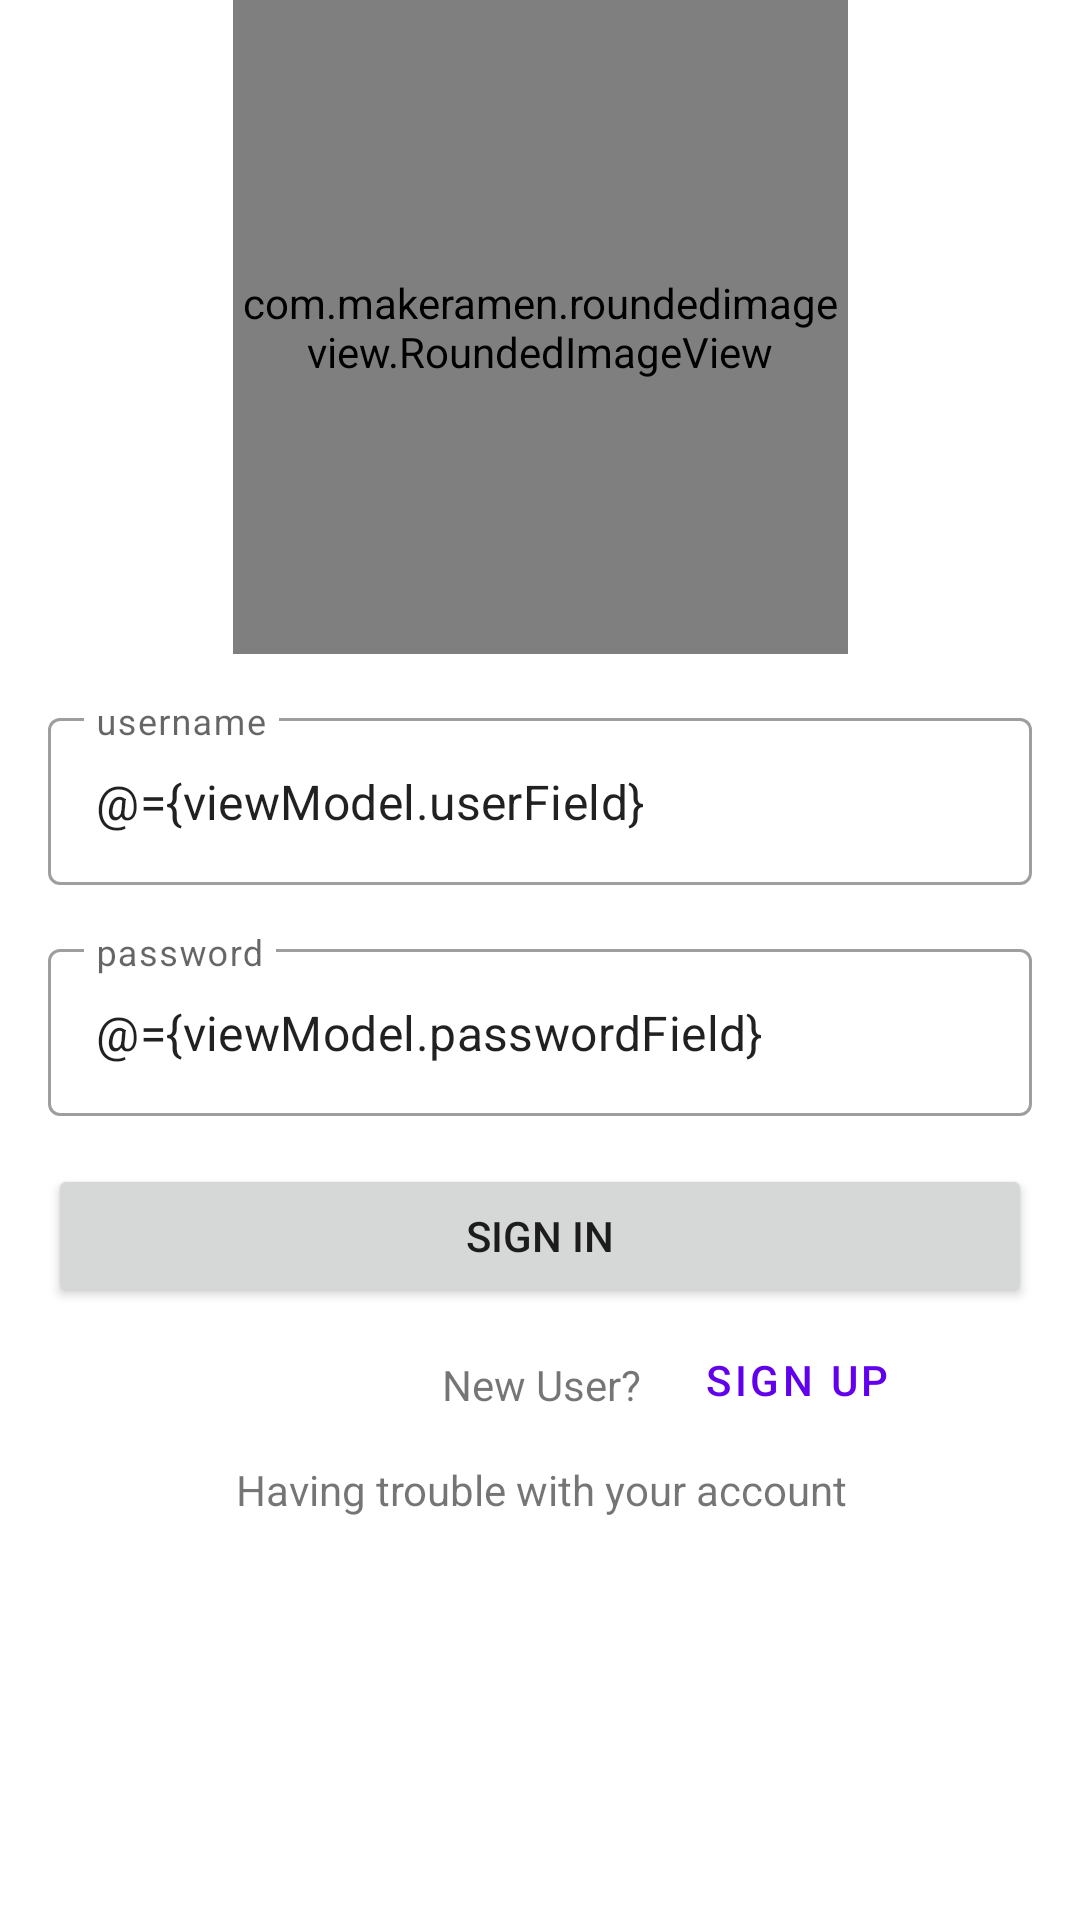

Reconstruct the res/layout file that produces this screen, plus the resources it refers to.
<!-- AndroidManifest.xml: application theme Theme.Adoptame -->
<!-- res/layout/activity_login.xml -->
<?xml version="1.0" encoding="utf-8"?>

<layout xmlns:android="http://schemas.android.com/apk/res/android"
    xmlns:app="http://schemas.android.com/apk/res-auto"
    xmlns:tools="http://schemas.android.com/tools">

    <data>
        <variable
            name="viewModel"
            type="com.rosales.adoptame.ui.login.LoginViewModel" />
    </data>

    <androidx.constraintlayout.widget.ConstraintLayout
        android:layout_width="match_parent"
        android:layout_height="match_parent">

        <com.makeramen.roundedimageview.RoundedImageView
            android:id="@+id/app_logo"
            android:layout_width="205dp"
            android:layout_height="218dp"
            android:scaleType="fitCenter"
            android:src="@drawable/adopcion"
            app:layout_constraintEnd_toEndOf="parent"
            app:layout_constraintStart_toStartOf="parent"
            app:layout_constraintTop_toTopOf="parent"
            app:riv_border_color="#333333"
            app:riv_border_width="2dip"
            app:riv_corner_radius="30dp"
            app:riv_mutate_background="true"
            app:riv_tile_mode="repeat" />

        <com.google.android.material.textfield.TextInputLayout
            android:id="@+id/usernameTextField"
            style="@style/Widget.MaterialComponents.TextInputLayout.OutlinedBox"
            android:layout_width="match_parent"
            android:layout_height="wrap_content"
            android:layout_marginStart="@dimen/default_gap"
            android:layout_marginTop="@dimen/default_gap"
            android:layout_marginEnd="@dimen/default_gap"
            android:hint="username"
            app:layout_constraintEnd_toEndOf="@+id/app_logo"
            app:layout_constraintStart_toStartOf="@+id/app_logo"
            app:layout_constraintTop_toBottomOf="@+id/app_logo">

            <com.google.android.material.textfield.TextInputEditText
                android:layout_width="match_parent"
                android:layout_height="wrap_content"
                android:text="@={viewModel.userField}"/>

        </com.google.android.material.textfield.TextInputLayout>

        <com.google.android.material.textfield.TextInputLayout
            android:id="@+id/passwordTextField"
            style="@style/Widget.MaterialComponents.TextInputLayout.OutlinedBox"
            android:layout_width="match_parent"
            android:layout_height="wrap_content"
            android:layout_marginStart="@dimen/default_gap"
            android:layout_marginTop="@dimen/default_gap"
            android:layout_marginEnd="@dimen/default_gap"
            android:hint="password"
            app:layout_constraintEnd_toEndOf="@+id/usernameTextField"
            app:layout_constraintStart_toStartOf="@+id/usernameTextField"
            app:layout_constraintTop_toBottomOf="@+id/usernameTextField">

            <com.google.android.material.textfield.TextInputEditText
                android:layout_width="match_parent"
                android:layout_height="wrap_content"
                android:text="@={viewModel.passwordField}"/>

        </com.google.android.material.textfield.TextInputLayout>

        <Button
            android:id="@+id/buttonSignIn"
            android:layout_width="match_parent"
            android:layout_height="wrap_content"
            android:layout_marginStart="@dimen/default_gap"
            android:layout_marginTop="@dimen/default_gap"
            android:layout_marginEnd="@dimen/default_gap"
            android:onClick="@{()-> viewModel.onLogin()}"
            android:text="Sign In"
            app:layout_constraintEnd_toEndOf="@+id/passwordTextField"
            app:layout_constraintStart_toStartOf="@+id/passwordTextField"
            app:layout_constraintTop_toBottomOf="@+id/passwordTextField" />

        <TextView
            android:id="@+id/newUser"
            android:layout_width="wrap_content"
            android:layout_height="wrap_content"
            android:layout_marginTop="@dimen/default_gap"
            android:text="New User?"
            app:layout_constraintEnd_toEndOf="@+id/buttonSignIn"
            app:layout_constraintStart_toStartOf="@+id/buttonSignIn"
            app:layout_constraintTop_toBottomOf="@+id/buttonSignIn" />

        <Button
            android:id="@+id/signUp"
            android:layout_width="wrap_content"
            android:layout_height="wrap_content"
            android:layout_marginStart="@dimen/small_gap"
            android:text="Sign up"
            style="@style/Widget.MaterialComponents.Button.TextButton"
            app:layout_constraintStart_toEndOf="@+id/newUser"
            app:layout_constraintTop_toBottomOf="@+id/buttonSignIn" />

        <TextView
            android:layout_width="wrap_content"
            android:layout_height="wrap_content"
            android:layout_marginTop="@dimen/default_gap"
            android:text="Having trouble with your account"
            app:layout_constraintEnd_toEndOf="@+id/buttonSignIn"
            app:layout_constraintStart_toStartOf="@+id/buttonSignIn"
            app:layout_constraintTop_toBottomOf="@+id/newUser" />


    </androidx.constraintlayout.widget.ConstraintLayout>
</layout>
<!-- resources referenced by this layout -->
<resources>
  <dimen name="default_gap">16dp</dimen>
  <dimen name="small_gap">8dp</dimen>
  <!-- drawable adopcion: png bitmap (drawable, 30732 bytes) -->
  <style name="Theme.Adoptame" parent="Theme.MaterialComponents.DayNight.DarkActionBar">
          
          <item name="colorPrimary">@color/purple_500</item>
          <item name="colorPrimaryVariant">@color/purple_700</item>
          <item name="colorOnPrimary">@color/white</item>
          
          <item name="colorSecondary">@color/teal_200</item>
          <item name="colorSecondaryVariant">@color/teal_700</item>
          <item name="colorOnSecondary">@color/black</item>
          
          <item name="android:statusBarColor" tools:targetApi="l">?attr/colorPrimaryVariant</item>
          
      </style>
  <!-- not gathered from this repository: default colours our renderer supplied (Android Studio template values) -->
  <color name="purple_500">#FF6200EE</color>
  <color name="purple_700">#FF3700B3</color>
  <color name="teal_200">#FF03DAC5</color>
  <color name="teal_700">#FF018786</color>
  <color name="black">#FF000000</color>
  <color name="white">#FFFFFFFF</color>
</resources>
